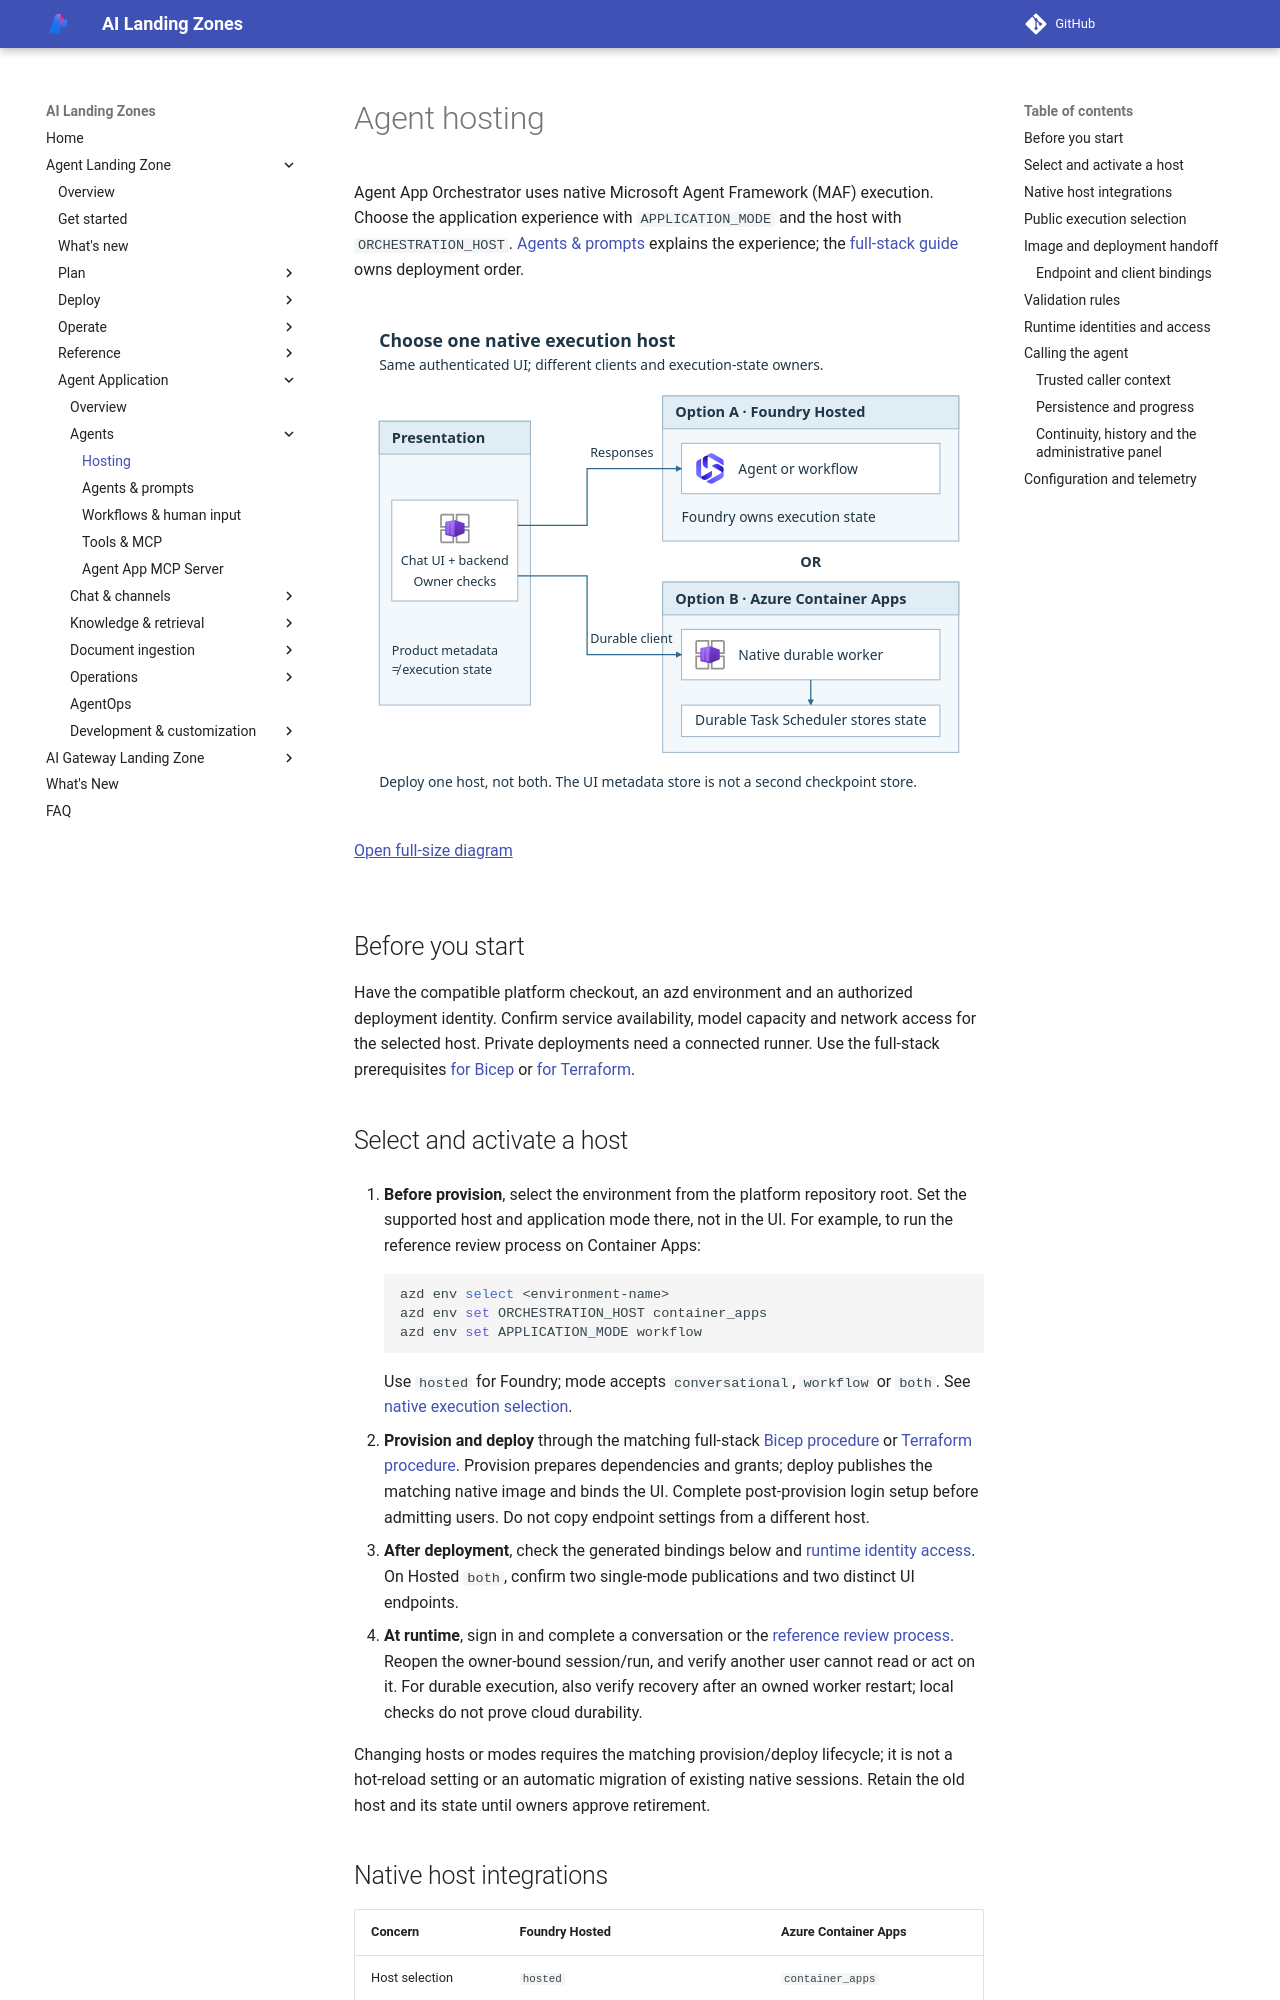

repository: lazyhacker6/triage-azure-v0c80bd9-b92d14 · page: agent-landing-zone/hosted-agents/index.html · generator: mkdocs

# Agent hosting

Agent App Orchestrator uses native Microsoft Agent Framework (MAF) execution.
Choose the application experience with `APPLICATION_MODE` and the host with
`ORCHESTRATION_HOST`. [Agents & prompts](agent-strategies.md) explains the
experience; the [full-stack guide](deploy-full-stack.md) owns deployment order.

<div class="runbook-diagram" markdown="1">

<div class="runbook-diagram__summary" markdown="1">

**Choose one execution host.** The authenticated UI uses either the Hosted
Responses client or the durable client. Foundry owns Hosted execution state;
DTS owns durable execution state for the Container Apps worker. UI metadata
is separate from both.

</div>

[![The authenticated UI connects to one of two alternative native hosts: Foundry Hosted with native persistence, or a Container Apps worker with execution state in Durable Task Scheduler. Neither host requires the other.](../media/runbooks/hosted-agents.svg)](../media/runbooks/hosted-agents.svg){: .runbook-diagram__image aria-label="Open full-size agent hosting diagram"}

[Open full-size diagram](../media/runbooks/hosted-agents.svg){: .runbook-diagram__open}

</div>

## Before you start

Have the compatible platform checkout, an azd environment and an authorized
deployment identity. Confirm service availability, model capacity and network
access for the selected host. Private deployments need a connected runner.
Use the full-stack prerequisites
[for Bicep](deploy-full-stack.md#prerequisites) or
[for Terraform](deploy-terraform-full-stack.md#prerequisites).

## Select and activate a host

1. **Before provision**, select the environment from the platform repository
    root. Set the supported host and application mode there, not in the UI.
    For example, to run the reference review process on Container Apps:

    ```bash
    azd env select <environment-name>
    azd env set ORCHESTRATION_HOST container_apps
    azd env set APPLICATION_MODE workflow
    ```

    Use `hosted` for Foundry; mode accepts `conversational`, `workflow` or `both`.
    See [native execution selection](configuration.md#native-execution-selection).

2. **Provision and deploy** through the matching full-stack
    [Bicep procedure](deploy-full-stack.md#procedure) or
    [Terraform procedure](deploy-terraform-full-stack.md#procedure).
    Provision prepares dependencies and grants; deploy publishes the matching
    native image and binds the UI. Complete post-provision login setup before
    admitting users. Do not copy endpoint settings from a different host.
3. **After deployment**, check the generated bindings below and
    [runtime identity access](#runtime-identities-and-access). On Hosted `both`,
    confirm two single-mode publications and two distinct UI endpoints.
4. **At runtime**, sign in and complete a conversation or the
    [reference review process](workflows.md#try-the-reference-process).
    Reopen the owner-bound session/run, and verify another user cannot read
    or act on it. For durable execution, also verify recovery after an owned
    worker restart; local checks do not prove cloud durability.

Changing hosts or modes requires the matching provision/deploy lifecycle;
it is not a hot-reload setting or an automatic migration of existing native
sessions. Retain the old host and its state until owners approve retirement.
